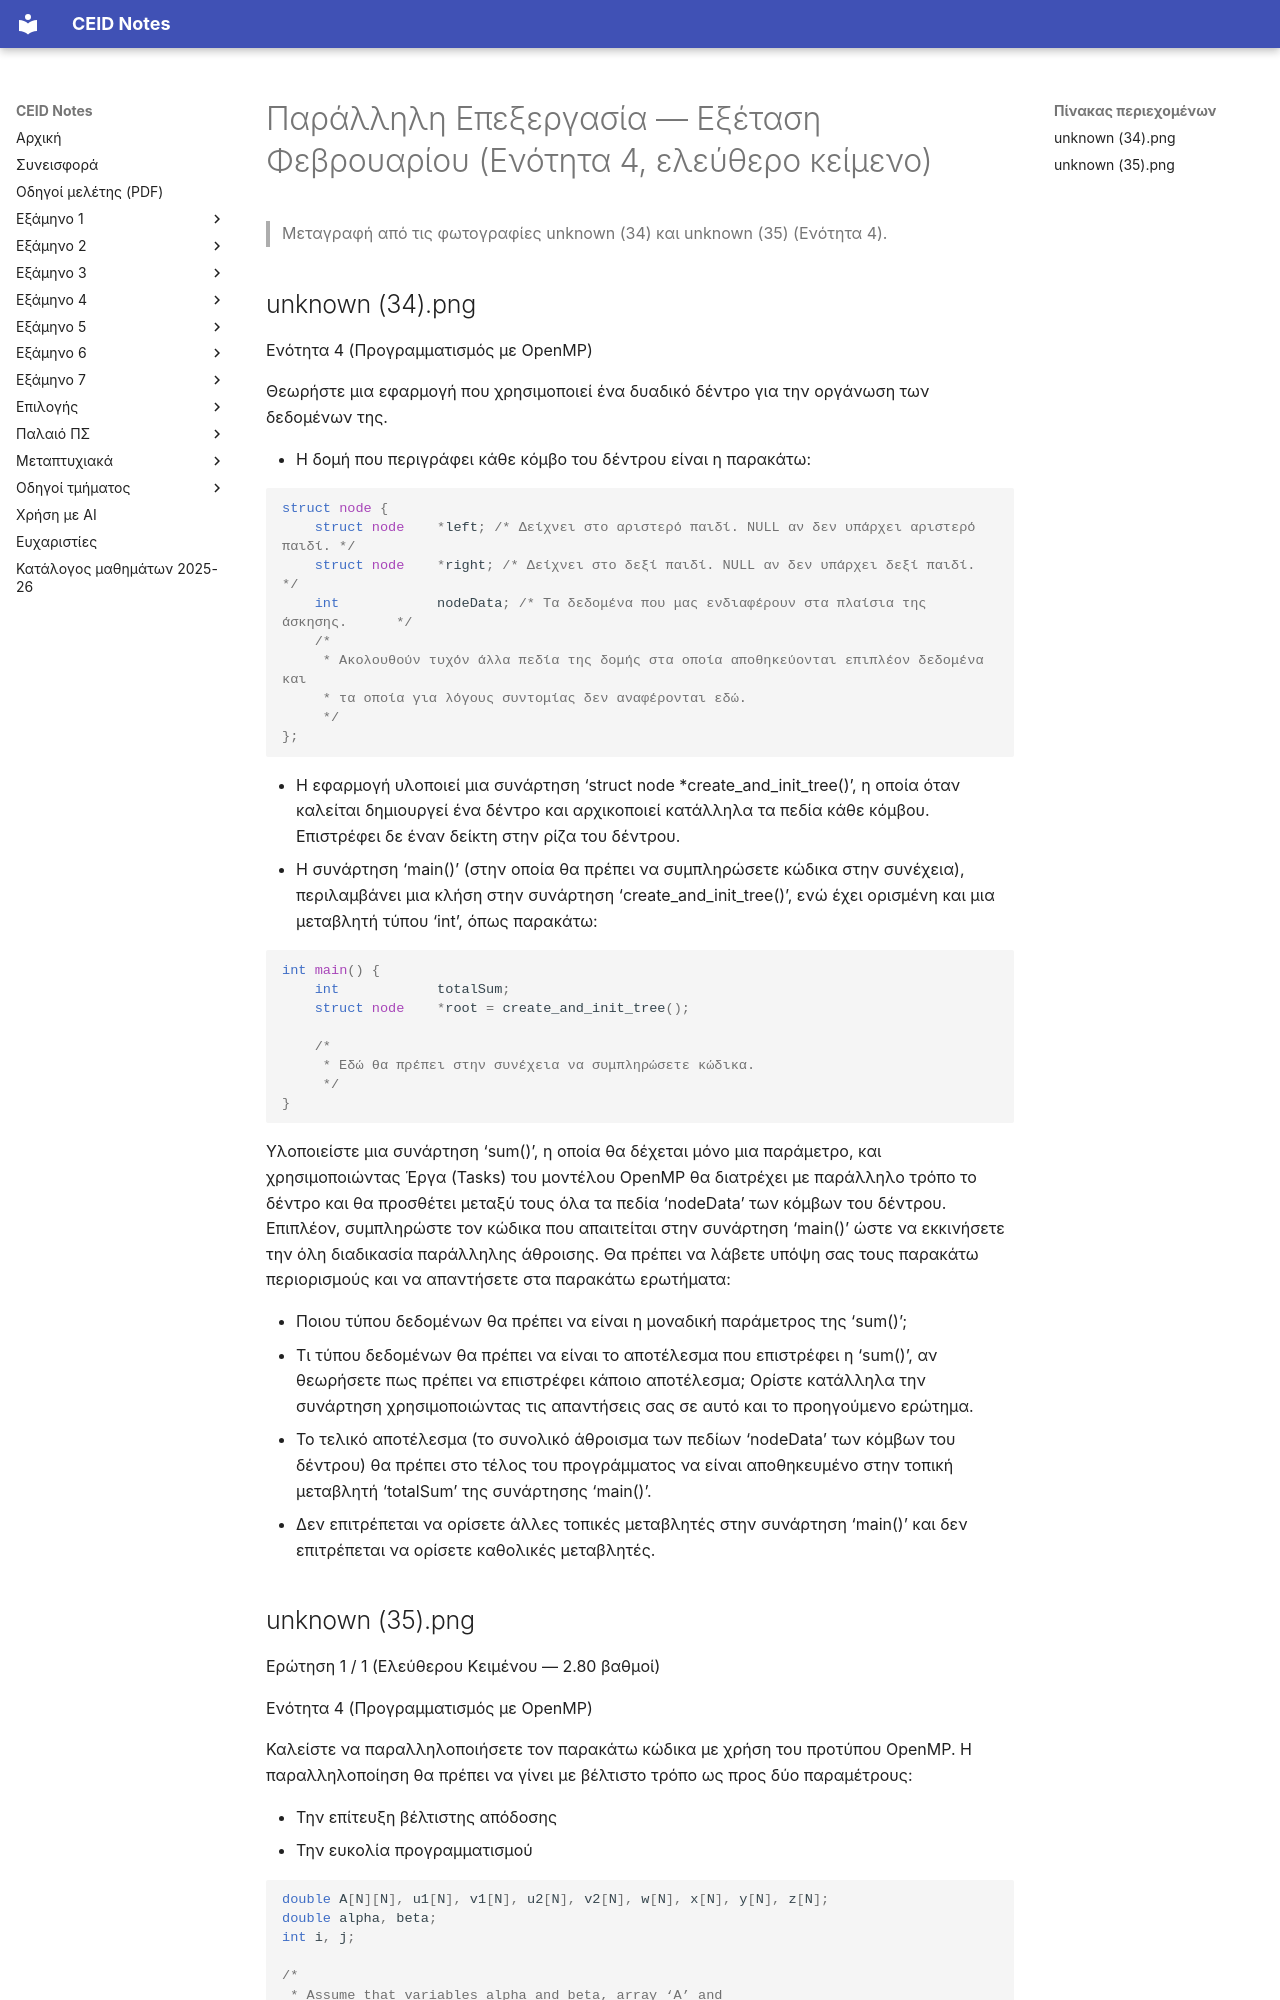

repository: kdngiorgos/ceid-notes · page: Electives (Μαθήματα Επιλογής)/Εαρινά (Spring)/Παράλληλη Επεξεργασία - CEID_25EE607/Previous Exams/2021-h.html · generator: mkdocs

---
course: CEID_25EE607
session: 2021-h
label: Εξέταση Φεβρουαρίου (Ενότητα 4, ελεύθερο κείμενο)
sources:
- Themata/For Disc/Εξέταση Φεβρουαρίου/unknown (34).png
- Themata/For Disc/Εξέταση Φεβρουαρίου/unknown (35).png
format: open
duration_min: null
notes: χρονολογία άγνωστη· η unknown (34) δεν έχει ένδειξη αριθμού ερώτησης· ο βαθμός της 35 καταγράφεται ως 2,80· η μεταγραφή είναι πιστή στις δύο φωτογραφίες, αλλά δεν είναι γνωστό αν υπάρχουν άλλες σελίδες της Ενότητας 4
transcription: partial
solutions: ai-unverified
---
# Παράλληλη Επεξεργασία — Εξέταση Φεβρουαρίου (Ενότητα 4, ελεύθερο κείμενο)

> Μεταγραφή από τις φωτογραφίες unknown (34) και unknown (35) (Ενότητα 4).

## unknown (34).png

Ενότητα 4 (Προγραμματισμός με OpenMP)

Θεωρήστε μια εφαρμογή που χρησιμοποιεί ένα δυαδικό δέντρο για την οργάνωση των δεδομένων της.

- Η δομή που περιγράφει κάθε κόμβο του δέντρου είναι η παρακάτω:

```c
struct node {
    struct node    *left; /* Δείχνει στο αριστερό παιδί. NULL αν δεν υπάρχει αριστερό παιδί. */
    struct node    *right; /* Δείχνει στο δεξί παιδί. NULL αν δεν υπάρχει δεξί παιδί.          */
    int            nodeData; /* Τα δεδομένα που μας ενδιαφέρουν στα πλαίσια της άσκησης.      */
    /*
     * Ακολουθούν τυχόν άλλα πεδία της δομής στα οποία αποθηκεύονται επιπλέον δεδομένα και
     * τα οποία για λόγους συντομίας δεν αναφέρονται εδώ.
     */
};
```

- Η εφαρμογή υλοποιεί μια συνάρτηση ‘struct node *create_and_init_tree()’, η οποία όταν καλείται δημιουργεί ένα δέντρο και αρχικοποιεί κατάλληλα τα πεδία κάθε κόμβου. Επιστρέφει δε έναν δείκτη στην ρίζα του δέντρου.
- Η συνάρτηση ‘main()’ (στην οποία θα πρέπει να συμπληρώσετε κώδικα στην συνέχεια), περιλαμβάνει μια κλήση στην συνάρτηση ‘create_and_init_tree()’, ενώ έχει ορισμένη και μια μεταβλητή τύπου ‘int’, όπως παρακάτω:

```c
int main() {
    int            totalSum;
    struct node    *root = create_and_init_tree();

    /*
     * Εδώ θα πρέπει στην συνέχεια να συμπληρώσετε κώδικα.
     */
}
```

Υλοποιείστε μια συνάρτηση ‘sum()’, η οποία θα δέχεται μόνο μια παράμετρο, και χρησιμοποιώντας Έργα (Tasks) του μοντέλου OpenMP θα διατρέχει με παράλληλο τρόπο το δέντρο και θα προσθέτει μεταξύ τους όλα τα πεδία ‘nodeData’ των κόμβων του δέντρου. Επιπλέον, συμπληρώστε τον κώδικα που απαιτείται στην συνάρτηση ‘main()’ ώστε να εκκινήσετε την όλη διαδικασία παράλληλης άθροισης. Θα πρέπει να λάβετε υπόψη σας τους παρακάτω περιορισμούς και να απαντήσετε στα παρακάτω ερωτήματα:

- Ποιου τύπου δεδομένων θα πρέπει να είναι η μοναδική παράμετρος της ‘sum()’;
- Τι τύπου δεδομένων θα πρέπει να είναι το αποτέλεσμα που επιστρέφει η ‘sum()’, αν θεωρήσετε πως πρέπει να επιστρέφει κάποιο αποτέλεσμα; Ορίστε κατάλληλα την συνάρτηση χρησιμοποιώντας τις απαντήσεις σας σε αυτό και το προηγούμενο ερώτημα.
- Το τελικό αποτέλεσμα (το συνολικό άθροισμα των πεδίων ‘nodeData’ των κόμβων του δέντρου) θα πρέπει στο τέλος του προγράμματος να είναι αποθηκευμένο στην τοπική μεταβλητή ‘totalSum’ της συνάρτησης ‘main()’.
- Δεν επιτρέπεται να ορίσετε άλλες τοπικές μεταβλητές στην συνάρτηση ‘main()’ και δεν επιτρέπεται να ορίσετε καθολικές μεταβλητές.
